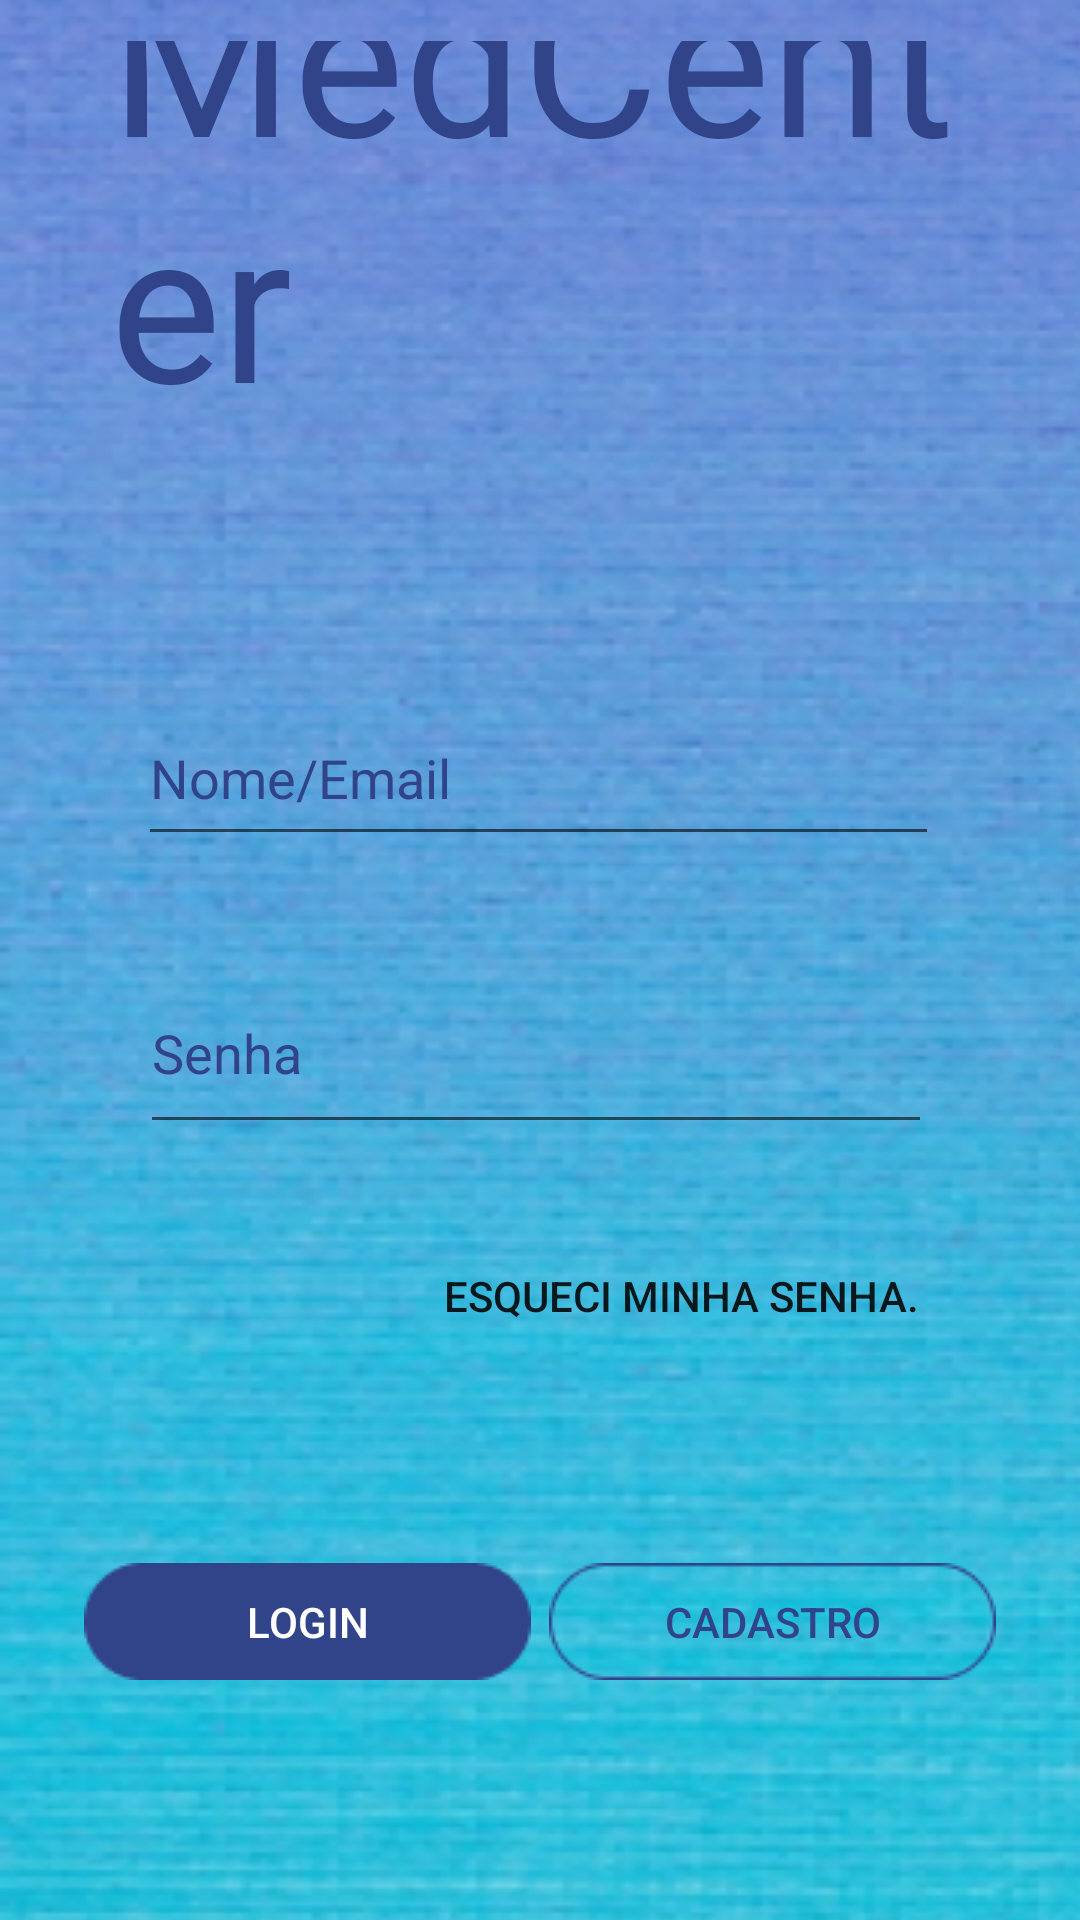

Here is an Android app screen rendered from its layout file. Give the layout XML and the strings, colors and styles it references.
<!-- AndroidManifest.xml: application theme AppTheme -->
<!-- res/layout/activity_main.xml -->
<?xml version="1.0" encoding="utf-8"?>
<androidx.constraintlayout.widget.ConstraintLayout xmlns:android="http://schemas.android.com/apk/res/android"
    xmlns:app="http://schemas.android.com/apk/res-auto"
    xmlns:tools="http://schemas.android.com/tools"
    android:layout_width="match_parent"
    android:layout_height="match_parent"
    tools:context=".MainActivity">


    <View
        android:id="@+id/image_2"
        android:layout_width="614dp"
        android:layout_height="744dp"
        android:layout_alignParentLeft="true"
        android:layout_alignParentTop="true"
        android:background="@drawable/image_2"
        app:layout_constraintBottom_toBottomOf="parent"
        app:layout_constraintEnd_toEndOf="parent"
        app:layout_constraintHorizontal_bias="0.0"
        app:layout_constraintStart_toStartOf="parent"
        app:layout_constraintTop_toTopOf="parent" />

    <TextView
        android:id="@+id/medcenter"
        android:layout_width="287dp"
        android:layout_height="133dp"
        android:layout_alignParentLeft="true"
        android:layout_alignParentTop="true"
        android:gravity="bottom"
        android:text="@string/medcenter"
        android:textAppearance="@style/medcenter"
        android:textSize="70sp"
        app:fontFamily="@font/caveat_bold"
        app:layout_constraintBottom_toBottomOf="parent"
        app:layout_constraintEnd_toEndOf="parent"
        app:layout_constraintStart_toStartOf="parent"
        app:layout_constraintTop_toTopOf="parent"
        app:layout_constraintVertical_bias="0.027" />

    <EditText
        android:id="@+id/editText"
        android:layout_width="267dp"
        android:layout_height="55dp"
        android:ems="10"
        android:inputType="textPersonName"
        android:hint="Nome/Email"
        android:textColor="#314489"
        android:textColorHint="#314489"
        app:layout_constraintBottom_toBottomOf="parent"
        app:layout_constraintEnd_toEndOf="parent"
        app:layout_constraintHorizontal_bias="0.494"
        app:layout_constraintStart_toStartOf="parent"
        app:layout_constraintTop_toTopOf="parent"
        app:layout_constraintVertical_bias="0.394" />

    <EditText
        android:hint="Senha"
        android:id="@+id/editText2"
        android:layout_width="264dp"
        android:layout_height="64dp"
        android:ems="10"
        android:inputType="textPassword"

        android:textColor="#314489"
        android:textColorHint="#314489"
        app:layout_constraintBottom_toBottomOf="parent"
        app:layout_constraintEnd_toEndOf="parent"
        app:layout_constraintHorizontal_bias="0.485"
        app:layout_constraintStart_toStartOf="parent"
        app:layout_constraintTop_toTopOf="parent"
        app:layout_constraintVertical_bias="0.551" />

    <Button
        android:id="@+id/rectangle_1"
        android:layout_width="149dp"
        android:layout_height="39dp"
        android:layout_alignParentLeft="true"
        android:layout_alignParentTop="true"
        android:layout_marginStart="28dp"
        android:layout_marginLeft="28dp"
        android:layout_marginBottom="80dp"
        android:background="@drawable/rectangle_1"
        android:text="LOGIN"
        android:textColor="#FFFFFF"
        app:layout_constraintBottom_toBottomOf="parent"
        app:layout_constraintStart_toStartOf="parent" />

    <Button
        android:id="@+id/rectangle_2"
        android:layout_width="149dp"
        android:layout_height="39dp"
        android:layout_alignParentLeft="true"
        android:layout_alignParentTop="true"
        android:layout_marginEnd="28dp"
        android:layout_marginRight="28dp"
        android:layout_marginBottom="80dp"
        android:background="@drawable/rectangle_2"
        android:text="CADASTRO"
        android:textColor="#314489"
        app:layout_constraintBottom_toBottomOf="parent"
        app:layout_constraintEnd_toEndOf="parent" />

    <Button
        android:id="@+id/textView"
        android:layout_width="210dp"
        android:layout_height="40dp"
        android:layout_marginEnd="28dp"
        android:layout_marginRight="28dp"
        android:layout_marginBottom="188dp"
        android:background="#00FFFFFF"
        android:shadowColor="#3C3F41"
        android:text="Esqueci minha senha."
        app:layout_constraintBottom_toBottomOf="parent"
        app:layout_constraintEnd_toEndOf="parent" />




</androidx.constraintlayout.widget.ConstraintLayout>
<!-- resources referenced by this layout -->
<resources>
  <!-- drawable image_2: png bitmap (drawable, 343668 bytes) -->
  <!-- drawable rectangle_1: png bitmap (drawable, 775 bytes) -->
  <!-- drawable rectangle_2: png bitmap (drawable, 1112 bytes) -->
  <string name="medcenter">
  
  MedCenter
  </string>
  <style name="medcenter">
  
          <item name="android:textSize">
              42.94sp
          </item>
  
          <item name="android:textColor">
              #314489
          </item>
  
      </style>
  <style name="AppTheme" parent="Theme.AppCompat.Light.DarkActionBar">
          
          <item name="colorPrimary">@color/colorPrimary</item>
          <item name="colorPrimaryDark">@color/colorPrimaryDark</item>
          <item name="colorAccent">@color/colorAccent</item>
  
  
      </style>
  <!-- not gathered from this repository: default colours our renderer supplied (Android Studio template values) -->
  <color name="colorPrimary">#FF6200EE</color>
  <color name="colorPrimaryDark">#FF3700B3</color>
  <color name="colorAccent">#FF03DAC5</color>
</resources>
